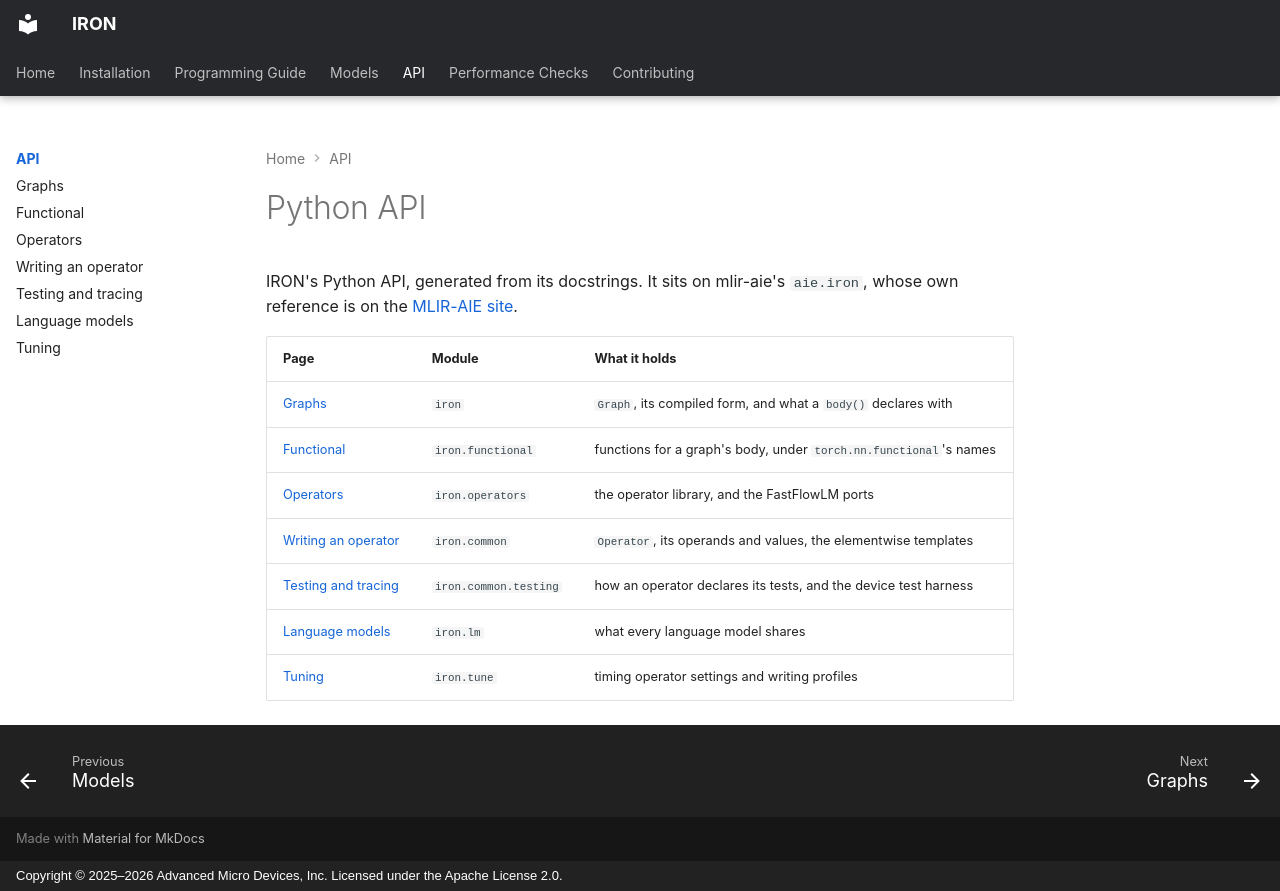

repository: amd/IRON · page: api/index.html · generator: mkdocs · copyright: Copyright © 2025–2026 Advanced Micro Devices, Inc. Licensed under the Apache License 2.0.

<!--
SPDX-FileCopyrightText: Copyright (C) 2026 Advanced Micro Devices, Inc. All rights reserved.
SPDX-License-Identifier: Apache-2.0
-->

# Python API

IRON's Python API, generated from its docstrings. It sits on mlir-aie's
`aie.iron`, whose own reference is on the
[MLIR-AIE site](https://xilinx.github.io/mlir-aie/dev/api/).

| Page | Module | What it holds |
|---|---|---|
| [Graphs](graph.md) | `iron` | `Graph`, its compiled form, and what a `body()` declares with |
| [Functional](functional.md) | `iron.functional` | functions for a graph's body, under `torch.nn.functional`'s names |
| [Operators](operators.md) | `iron.operators` | the operator library, and the FastFlowLM ports |
| [Writing an operator](operator.md) | `iron.common` | `Operator`, its operands and values, the elementwise templates |
| [Testing and tracing](testing.md) | `iron.common.testing` | how an operator declares its tests, and the device test harness |
| [Language models](lm.md) | `iron.lm` | what every language model shares |
| [Tuning](tune.md) | `iron.tune` | timing operator settings and writing profiles |
